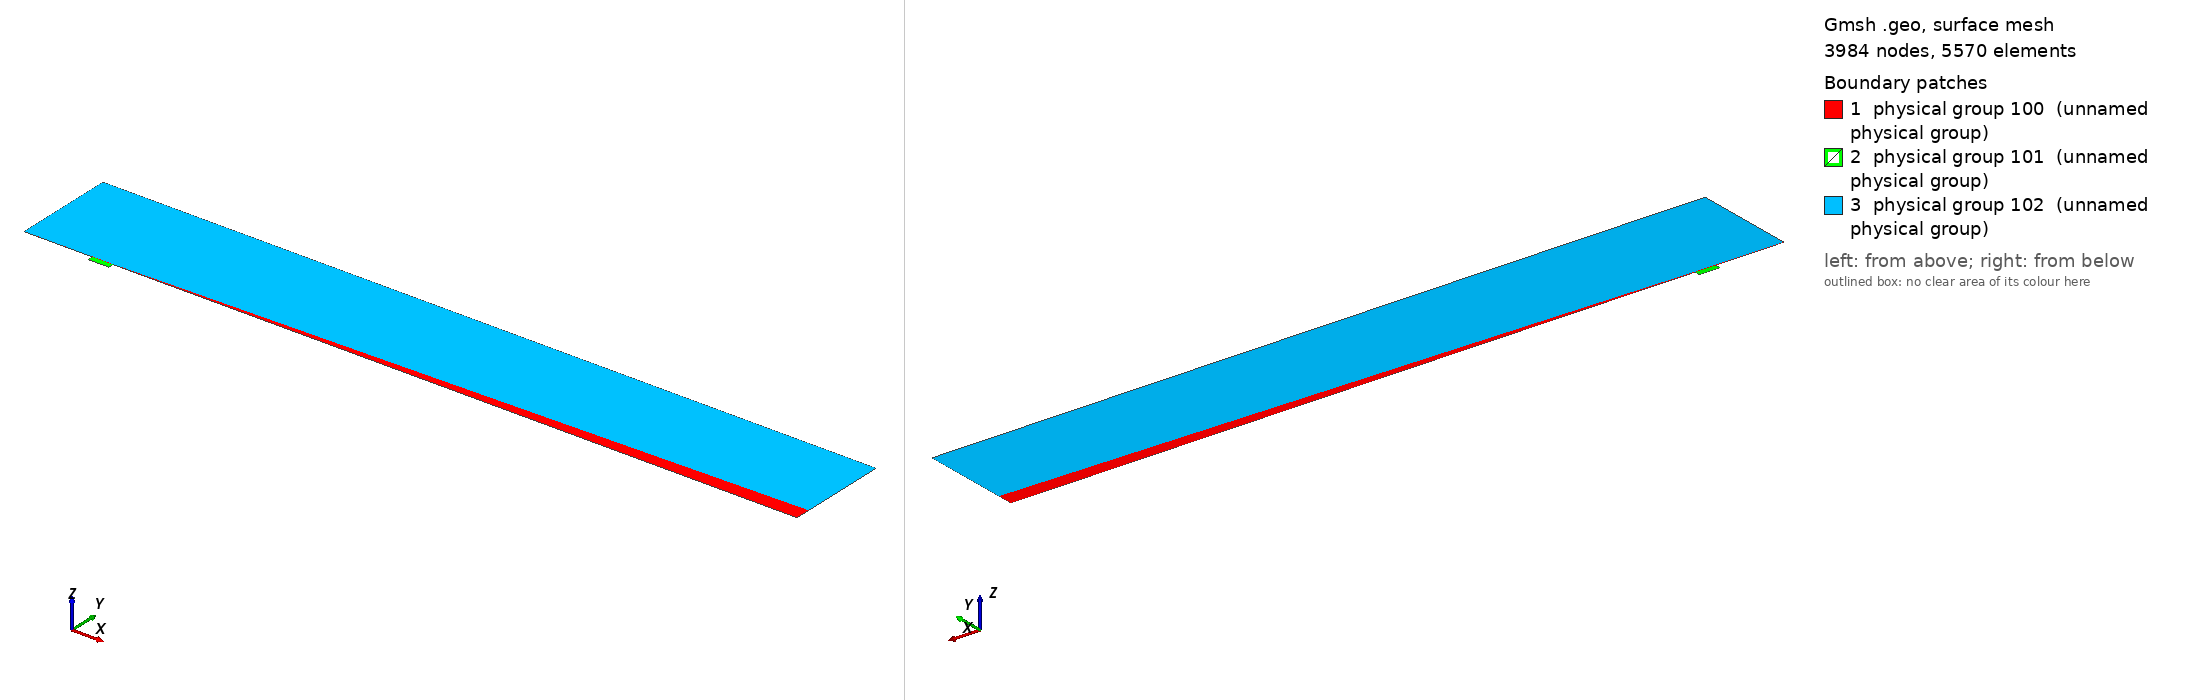

Gmsh geometry script, surface-meshed: 3984 nodes, 5570 surface elements. Boundary patches (legend numbers): 1 physical group 100 (unnamed physical group), 2 physical group 101 (unnamed physical group), 3 physical group 102 (unnamed physical group). Left view from above one corner, right view from below the opposite corner. Legend entries are the model's physical surfaces. The drawing asked Gmsh for element sizes between 1% and 20% of the model's largest extent; the script's own settings can give other sizes.

=== mesh_d4_w15.geo (drawn) ===
// Macro parameters
deltaStar = 1;
D = 4 * deltaStar; // depth of the gap 
W = 15 * deltaStar; // width of the gap
BL = 0.5 * deltaStar; // height of the second layer of quad elements
x0 = 50 * deltaStar; // x distance from inflow to gap
lengthOutflow = 500 * deltaStar; // length after the gap
BLquads_outflow = Sqrt(lengthOutflow) * BL;
x3 = W + lengthOutflow; // last point of the domain
height = 75 * deltaStar; // height of the triangular region
triagHeightRegion_inflow = height - BL; // height of the triangular region
triagHeightRegion_outflow = height - BLquads_outflow; // height of the triangular region


// Micro parameters
dx = 0.05; // dx of square elements near the leading and trailing edge of the gap (most resolution-demanding points in the domain)
size_triag_v_top = 16; // size of the elements in the upper triangular region

// All the value below are between 0 and 1. =1  means the elements are all equal in size. Avoid using values very close to 1, because we dividing by log(p) in the formula.
p_in_v_right = 0.87; // densitiy concentration of elements inside the gap, vertically, near the right wall.
p_in_v_right_upper = 0.95; // densitiy concentration of elements inside the gap, vertically, near the right wall.
p_in_v_left = 0.8; // densitiy concentration of elements inside the gap, vertically, near the left wall.
p_in_v_left_upper = 0.89; // densitiy concentration of elements inside the gap, vertically, near the left wall.
p_in_h = 0.9; // densitiy concentration of elements inside the gap, horizontally. 

p_out_h = 0.5; // densitiy concentration of elements outside the gap, horizontally.
p_out_v_inflow_upper = 0.98; // densitiy concentration of elements outside the gap, vertically, near the inflow.
p_out_v_inflow_lower = 0.95; // densitiy concentration of elements outside the gap, vertically, near the inflow.
p_out_v_outflow_upper = 0.98; // densitiy concentration of elements outside the gap, vertically, near the outflow on the upper layer of the quads.
p_out_v_outflow_lower = 0.97; // densitiy concentration of elements outside the gap, vertically, near the outflow on the lower layer of the quads.
p_triag_h_inflow = 0.8; // densitiy concentration of elements in the triangular region of the domain, horizontally.
p_triag_h_outflow = p_triag_h_inflow; // densitiy concentration of elements in the triangular region of the domain, horizontally.

enlarge_triag_inflow = 1.2; // heigher the value, larger the elements in the triangular region near the inflow
enlarge_triag_outflow = 1; // heigher the value, larger the elements in the triangular region near the outflow


// Automated parameters 
a_in_v_right = dx / (W / 2);
a_in_v_left = dx / (W / 2);
a_in_h = dx / (D / 2);
a_out_h = dx / BL;
a_out_v_inflow = dx / x0;
a_out_v_outflow = dx / lengthOutflow;

// for the derivation of the formula, see file 20250123_gmshFormula.md in the docs folder
N_in_v_right = Ceil( Log (a_in_v_right / (1 - p_in_v_right + a_in_v_right * p_in_v_right)) / Log(p_in_v_right) );
N_in_v_left = Ceil( Log (a_in_v_left / (1 - p_in_v_left + a_in_v_left * p_in_v_left)) / Log(p_in_v_left) );
N_in_h = Ceil( Log (a_in_h / (1 - p_in_h + a_in_h * p_in_h)) / Log(p_in_h) );
N_out_h = Ceil( Log (a_out_h / (1 - p_out_h + a_out_h * p_out_h)) / Log(p_out_h) ) + 1; // + 1 is to correct the fact that the distance is too small to properly approximate the dx length
N_out_v_inflow = Ceil( Log (a_out_v_inflow / (1 - p_out_v_inflow_lower + a_out_v_inflow * p_out_v_inflow_lower)) / Log(p_out_v_inflow_lower) );
N_out_v_outflow = Ceil( Log (a_out_v_outflow / (1 - p_out_v_outflow_lower + a_out_v_outflow * p_out_v_outflow_lower)) / Log(p_out_v_outflow_lower) );


// ---------------------------
// for triangular region
// ---------------------------
a_triag_h_inflow = (BL) / (triagHeightRegion_inflow) * (1 - p_out_h) / (1 - p_out_h^(N_out_h + 1));
a_triag_h_outflow = (BLquads_outflow) / (triagHeightRegion_outflow) * (1 - p_out_h) / (1 - p_out_h^(N_out_h + 1));
N_triag_v_top = Ceil( (x3 + x0) / size_triag_v_top ); // we assume p_triag_v = 1, otherwise the formula is different
N_triag_h_inflow = Ceil( Log(a_triag_h_inflow / (1 - p_triag_h_inflow + a_triag_h_inflow * p_triag_h_inflow)) / Log(p_triag_h_inflow) );
N_triag_h_outflow = Ceil( Log(a_triag_h_outflow / (1 - p_triag_h_outflow + a_triag_h_outflow * p_triag_h_outflow)) / Log(p_triag_h_outflow) );
N_triag_h_inflow = Ceil( N_triag_h_inflow / enlarge_triag_inflow );
N_triag_h_outflow = Ceil( N_triag_h_outflow / enlarge_triag_outflow );

Point(1) = {-x0, 0, 0};
Point(2) = {0,0,0};
Point(3) = {0,-D,0};
Point(4) = {W,-D,0};
Point(5) = {W,0,0};
Point(6) = {x3,0,0};
Point(8) = {x3,height,0};
Point(7) = {x3,BLquads_outflow,0};
Point(9) = {-x0,height,0};
Point(10) = {-x0,BL,0};
Point(11) = {0,BL,0};
Point(12) = {W,BL,0};
Point(13) = {W/2,0,0};
Point(14) = {W/2,BL,0};
Point(15) = {0,-D/2,0};
Point(16) = {W/2,-D,0};
Point(17) = {W,-D/2,0};

Line(1) = {1,2};
Line(2) = {2,15};
Line(3) = {3,16};
Line(4) = {4,17};
Line(5) = {5,6};
Line(6) = {6,7};
Line(7) = {7,8};
Line(8) = {8,9};
Line(9) = {9,10};
Line(10) = {10,11};
Line(11) = {10,1};
Line(12) = {11,14};
Line(13) = {12,7};
Line(14) = {2,13};
Line(15) = {15,3};
Line(16) = {16,4};
Line(17) = {17,5};
Line(18) = {13,5};
Line(19) = {14,12};

// outer quads
Curve Loop(1) = {5, 6, -13, -19, -12, -10, 11, 1, 14, 18};
Plane Surface(1) = {1};

// inside gap
Curve Loop(2) = {2, 15, 3, 16, 4, 17, -18, -14};
Plane Surface(2) = {2};

// triangular region
Curve Loop(3) = {10, 12, 19, 13, 7, 8, 9};
Plane Surface(3) = {3};


// This defines the surfaces that will be meshed with quad elements
Transfinite Surface {1} = {1, 6, 7, 10};
Transfinite Surface {2} = {3, 4, 5, 2}; // number '2' must match the number '2' of plane surface

Transfinite Curve {18, 16} = N_in_v_right Using Progression p_in_v_right;
Transfinite Curve {19} = N_in_v_right Using Progression p_in_v_right_upper;
Transfinite Curve {-14, -3} = N_in_v_left Using Progression p_in_v_left;
Transfinite Curve {-12} = N_in_v_left Using Progression p_in_v_left_upper;
Transfinite Curve {-2, 15, 17, -4} = N_in_h Using Progression p_in_h;

Transfinite Curve {11, -6} = N_out_h Using Progression p_out_h;
Transfinite Curve {-13} = N_out_v_outflow Using Progression p_out_v_outflow_upper;
Transfinite Curve {-5} = N_out_v_outflow Using Progression p_out_v_outflow_lower;
Transfinite Curve {10} = N_out_v_inflow Using Progression p_out_v_inflow_upper;
Transfinite Curve {1} = N_out_v_inflow Using Progression p_out_v_inflow_lower;

Recombine Surface {1, 2};

// for triangluar region
Transfinite Curve {8} = N_triag_v_top Using Progression 1;
Transfinite Curve {-7} = N_triag_h_outflow Using Progression p_triag_h_outflow;
Transfinite Curve {9} = N_triag_h_inflow Using Progression p_triag_h_inflow;


// defining boundary
Physical Curve(1) = {9,11}; // inlet
Physical Curve(2) = {7,6}; // outlet
Physical Curve(3) = {8}; // top
Physical Curve(4) = {1, 2, 15, 3, 16, 4, 17, 5}; // wall


Physical Surface(100) = {1};
Physical Surface(101) = {2};
Physical Surface(102) = {3};
